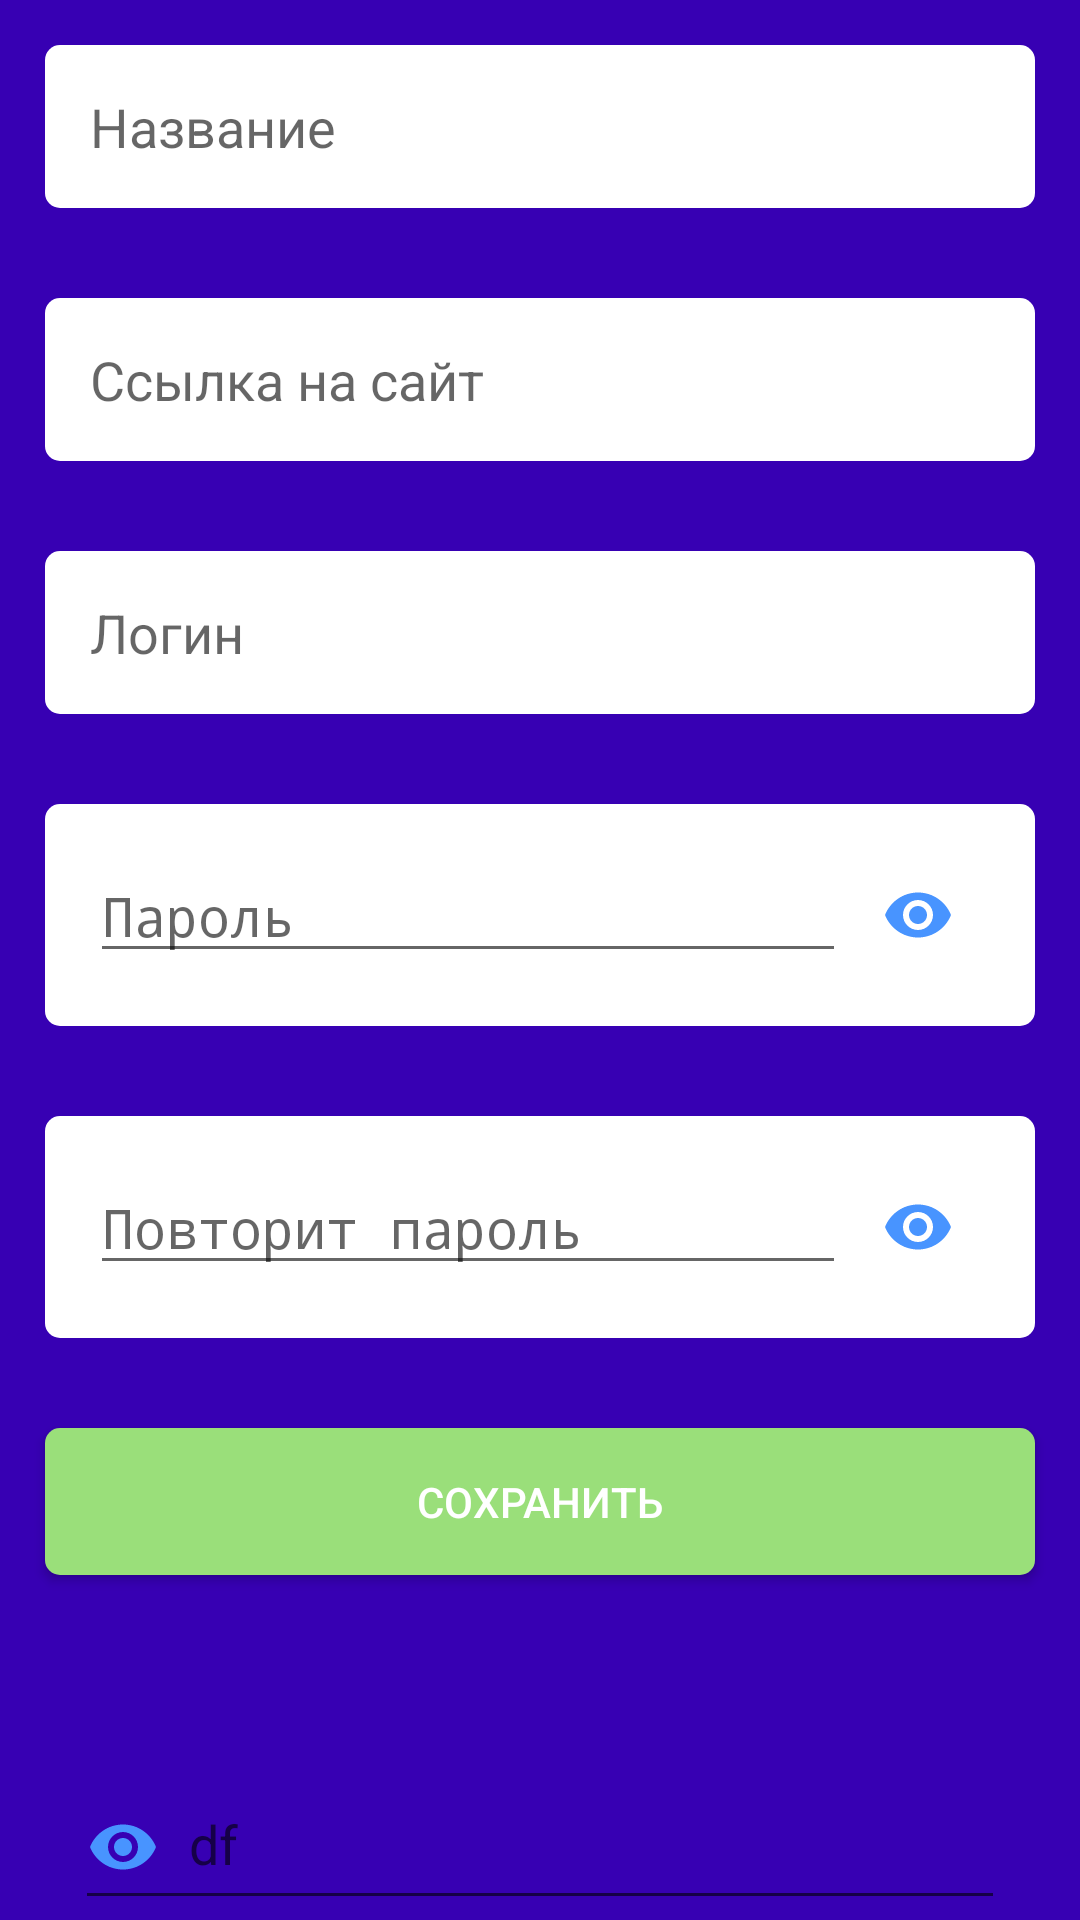

The Android layout XML behind this screen, and the referenced resources:
<!-- AndroidManifest.xml: activity theme AppTheme.NoActionBar -->
<!-- res/layout/activity_new_record.xml -->
<?xml version="1.0" encoding="utf-8"?>
<LinearLayout xmlns:android="http://schemas.android.com/apk/res/android"
    xmlns:tools="http://schemas.android.com/tools"
    android:layout_width="match_parent"
    android:layout_height="match_parent"
    xmlns:app="http://schemas.android.com/apk/res-auto"
    android:orientation="vertical"
    android:background="@color/design_default_color_primary_dark">

    <EditText
        android:layout_width="match_parent"
        android:layout_height="wrap_content"
        android:hint="@string/et_name_second_act"
        style="@style/field" />

    <EditText
        android:layout_width="match_parent"
        android:layout_height="wrap_content"
        android:hint="@string/et_link_second_act"
        style="@style/field" />

    <EditText
        android:layout_width="match_parent"
        android:layout_height="wrap_content"
        android:hint="@string/et_login_second_act"
        style="@style/field" />

    <RelativeLayout
        android:layout_width="match_parent"
        android:layout_height="wrap_content"
        style="@style/field" >

        <EditText
            android:layout_width="match_parent"
            android:layout_height="wrap_content"
            android:hint="@string/et_pass_second_act"
            android:layout_toLeftOf="@+id/pass"
            android:inputType="textPassword" />

        <ImageButton
            android:id="@+id/pass"
            android:layout_width="wrap_content"
            android:layout_height="wrap_content"
            android:src="@drawable/ic_show_pass"
            android:backgroundTint="@color/cardview_light_background"
            android:layout_alignParentRight="true"/>

    </RelativeLayout>

    <RelativeLayout
        android:layout_width="match_parent"
        android:layout_height="wrap_content"
        style="@style/field" >

        <EditText
            android:id="@+id/val_pass2"
            android:layout_width="match_parent"
            android:layout_height="wrap_content"
            android:hint="@string/et_pass2_second_act"
            android:layout_toLeftOf="@+id/pass2"
            android:inputType="textPassword" />

        <ImageButton
            android:id="@+id/pass2"
            android:layout_width="wrap_content"
            android:layout_height="wrap_content"
            android:src="@drawable/ic_show_pass"
            android:backgroundTint="@color/cardview_light_background"
            android:layout_alignParentRight="true"/>

    </RelativeLayout>

    
        
        
        

        
            
            
            
            
            

            
                
                
                
                
                
        

    



    <Button
        android:layout_width="match_parent"
        android:layout_height="wrap_content"
        android:text="@string/btn_save_second_act"
        style="@style/btn" />

    <android.support.design.widget.TextInputLayout
        android:id="@+id/registration_screen_text_input_layout_name"
        android:layout_width="match_parent"
        android:layout_height="wrap_content"
        android:layout_below="@+id/login_screen_title"
        android:layout_marginLeft="25dp"
        android:layout_marginTop="50dp"
        android:layout_marginRight="25dp">

        <android.support.design.widget.TextInputEditText
            android:id="@+id/registration_screen_name"
            android:layout_width="match_parent"
            android:layout_height="wrap_content"
            android:drawableStart="@drawable/ic_show_pass"
            android:drawablePadding="10dp"
            android:hint="df"
            android:inputType="textPersonName"
            android:paddingBottom="20dp"
            android:textColor="@color/cardview_light_background" />
    </android.support.design.widget.TextInputLayout>

</LinearLayout>
<!-- resources referenced by this layout -->
<resources>
  <!-- drawable ic_show_pass (drawable-anydpi) -->
  <vector xmlns:android="http://schemas.android.com/apk/res/android"
      android:width="24dp"
      android:height="24dp"
      android:viewportWidth="24"
      android:viewportHeight="24"
      android:tint="#4894FF">
      <path
          android:fillColor="#FF000000"
          android:pathData="M12,4.5C7,4.5 2.73,7.61 1,12c1.73,4.39 6,7.5 11,7.5s9.27,-3.11 11,-7.5c-1.73,-4.39 -6,-7.5 -11,-7.5zM12,17c-2.76,0 -5,-2.24 -5,-5s2.24,-5 5,-5 5,2.24 5,5 -2.24,5 -5,5zM12,9c-1.66,0 -3,1.34 -3,3s1.34,3 3,3 3,-1.34 3,-3 -1.34,-3 -3,-3z"/>
  </vector>
  <string name="btn_save_second_act">Сохранить</string>
  <string name="et_link_second_act">Ссылка на сайт</string>
  <string name="et_login_second_act">Логин</string>
  <string name="et_name_second_act">Название</string>
  <string name="et_pass2_second_act">Повторит пароль</string>
  <string name="et_pass_second_act">Пароль</string>
  <style name="btn">
          <item name="android:background">@drawable/rounded_btn</item>
          <item name="android:layout_margin">15dp</item>
          <item name="android:padding">15dp</item>
          <item name="android:textColor">@color/cardview_light_background</item>
      </style>
  <style name="field">
          <item name="android:background">@drawable/rounded_edittext</item>
          <item name="android:layout_margin">15dp</item>
          <item name="android:padding">15dp</item>
      </style>
  <style name="AppTheme.NoActionBar">
          <item name="windowActionBar">false</item>
          <item name="windowNoTitle">true</item>
      </style>
  <!-- drawable rounded_btn (drawable-hdpi) -->
  <?xml version="1.0" encoding="utf-8"?>
  <shape xmlns:android="http://schemas.android.com/apk/res/android"
      android:shape="rectangle" android:padding="10dp">
      <solid android:color="#9adf7a"/>
      <corners android:radius="5dp" />
  </shape>
  <!-- drawable rounded_edittext (drawable-hdpi) -->
  <?xml version="1.0" encoding="utf-8"?>
  <shape xmlns:android="http://schemas.android.com/apk/res/android"
      android:shape="rectangle" android:padding="10dp">
      <solid android:color="#FFFFFF"/>
      <corners android:radius="5dp" />
  </shape>
</resources>
